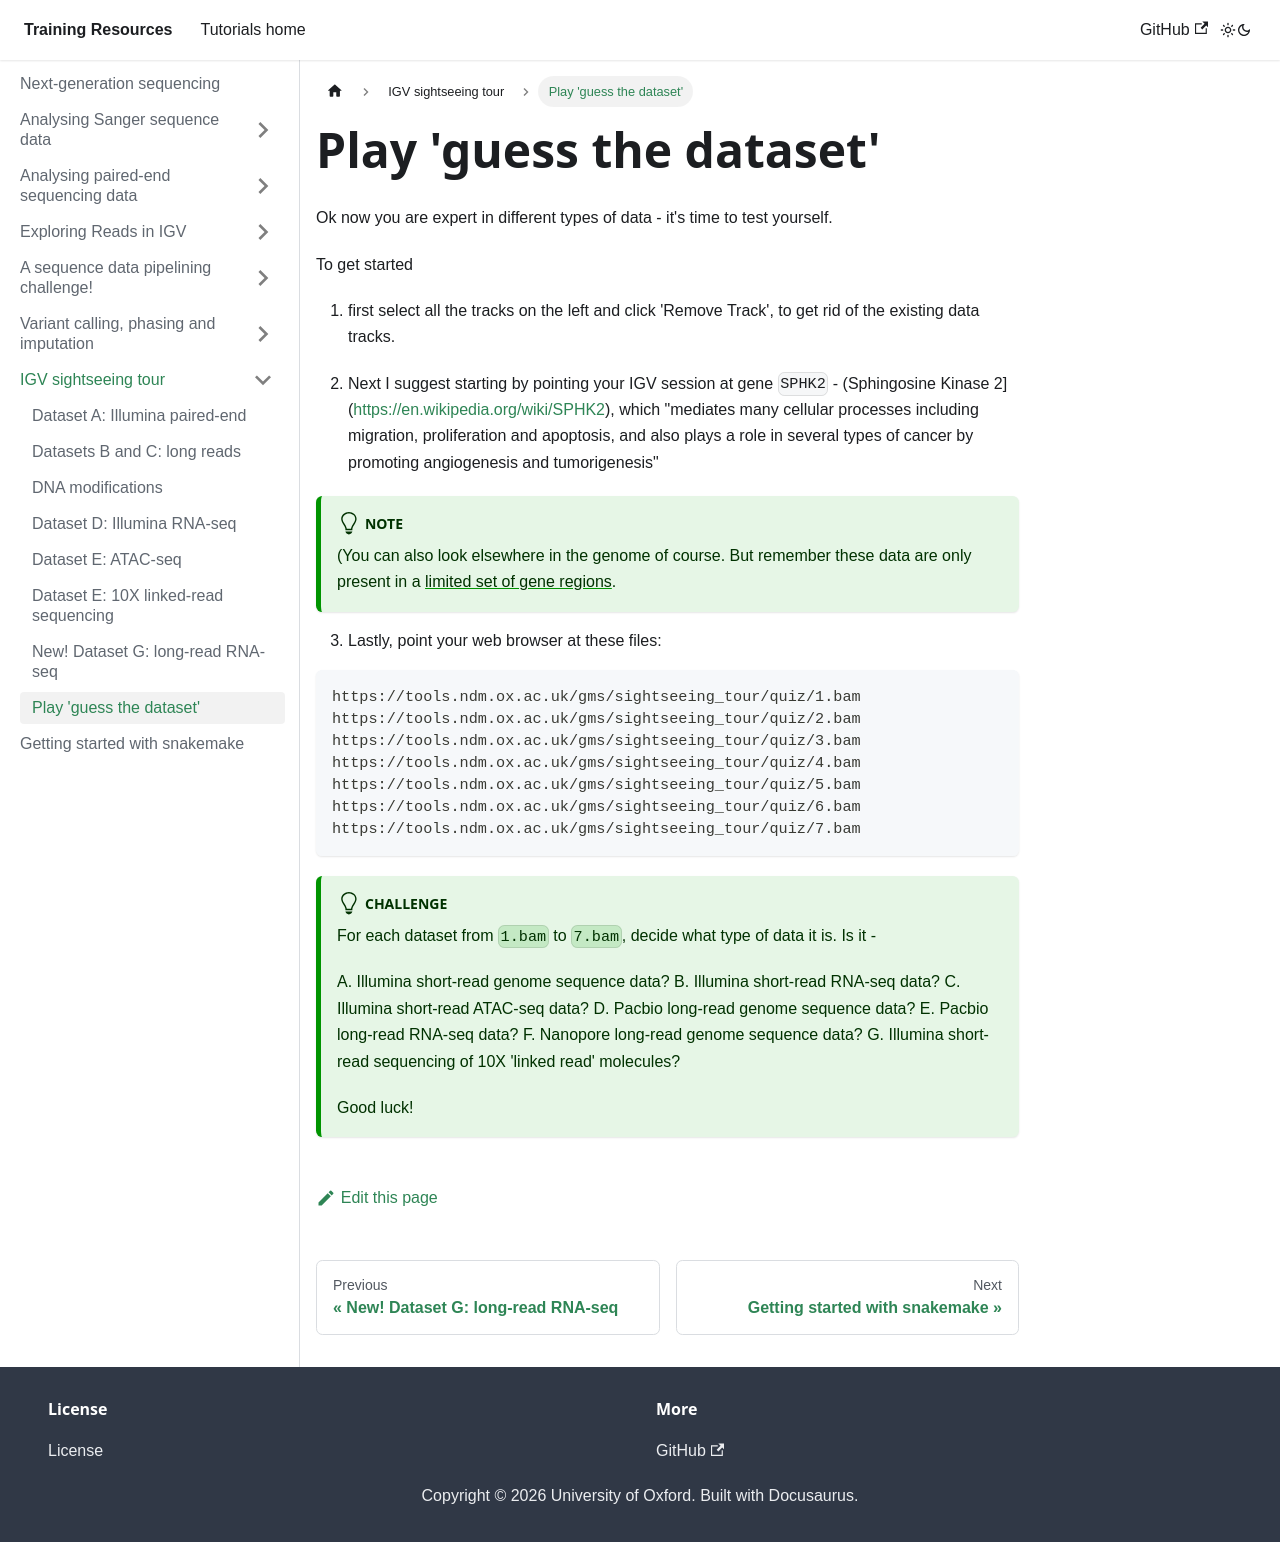

repository: chg-training/chg-training-resources · page: sequence_data_analysis/sightseeing_tour/quiz/index.html · generator: docusaurus

---
sidebar_position: 9
---

# Play 'guess the dataset'

Ok now you are expert in different types of data - it's time to test yourself.

To get started

1. first select all the tracks on the left and click 'Remove Track', to get rid of the existing data tracks.

2. Next I suggest starting by pointing your IGV session at gene `SPHK2` - (Sphingosine Kinase 2](https://en.wikipedia.org/wiki/SPHK2), which "mediates many cellular processes including migration, proliferation and apoptosis, and also plays a role in several types of cancer by promoting angiogenesis and tumorigenesis"

:::tip Note
(You can also look elsewhere in the genome of course.  But remember these data are only present in a [limited set of gene regions](./README.md).

:::

3. Lastly, point your web browser at these files:
```
https://tools.ndm.ox.ac.uk/gms/sightseeing_tour/quiz/1.bam
https://tools.ndm.ox.ac.uk/gms/sightseeing_tour/quiz/2.bam
https://tools.ndm.ox.ac.uk/gms/sightseeing_tour/quiz/3.bam
https://tools.ndm.ox.ac.uk/gms/sightseeing_tour/quiz/4.bam
https://tools.ndm.ox.ac.uk/gms/sightseeing_tour/quiz/5.bam
https://tools.ndm.ox.ac.uk/gms/sightseeing_tour/quiz/6.bam
https://tools.ndm.ox.ac.uk/gms/sightseeing_tour/quiz/7.bam
```

:::tip Challenge

For each dataset from `1.bam` to `7.bam`, decide what type of data it is.  Is it -

A. Illumina short-read genome sequence data?
B. Illumina short-read RNA-seq data?
C. Illumina short-read ATAC-seq data?
D. Pacbio long-read genome sequence data?
E. Pacbio long-read RNA-seq data?
F. Nanopore long-read genome sequence data?
G. Illumina short-read sequencing of 10X 'linked read' molecules?

Good luck!

:::
